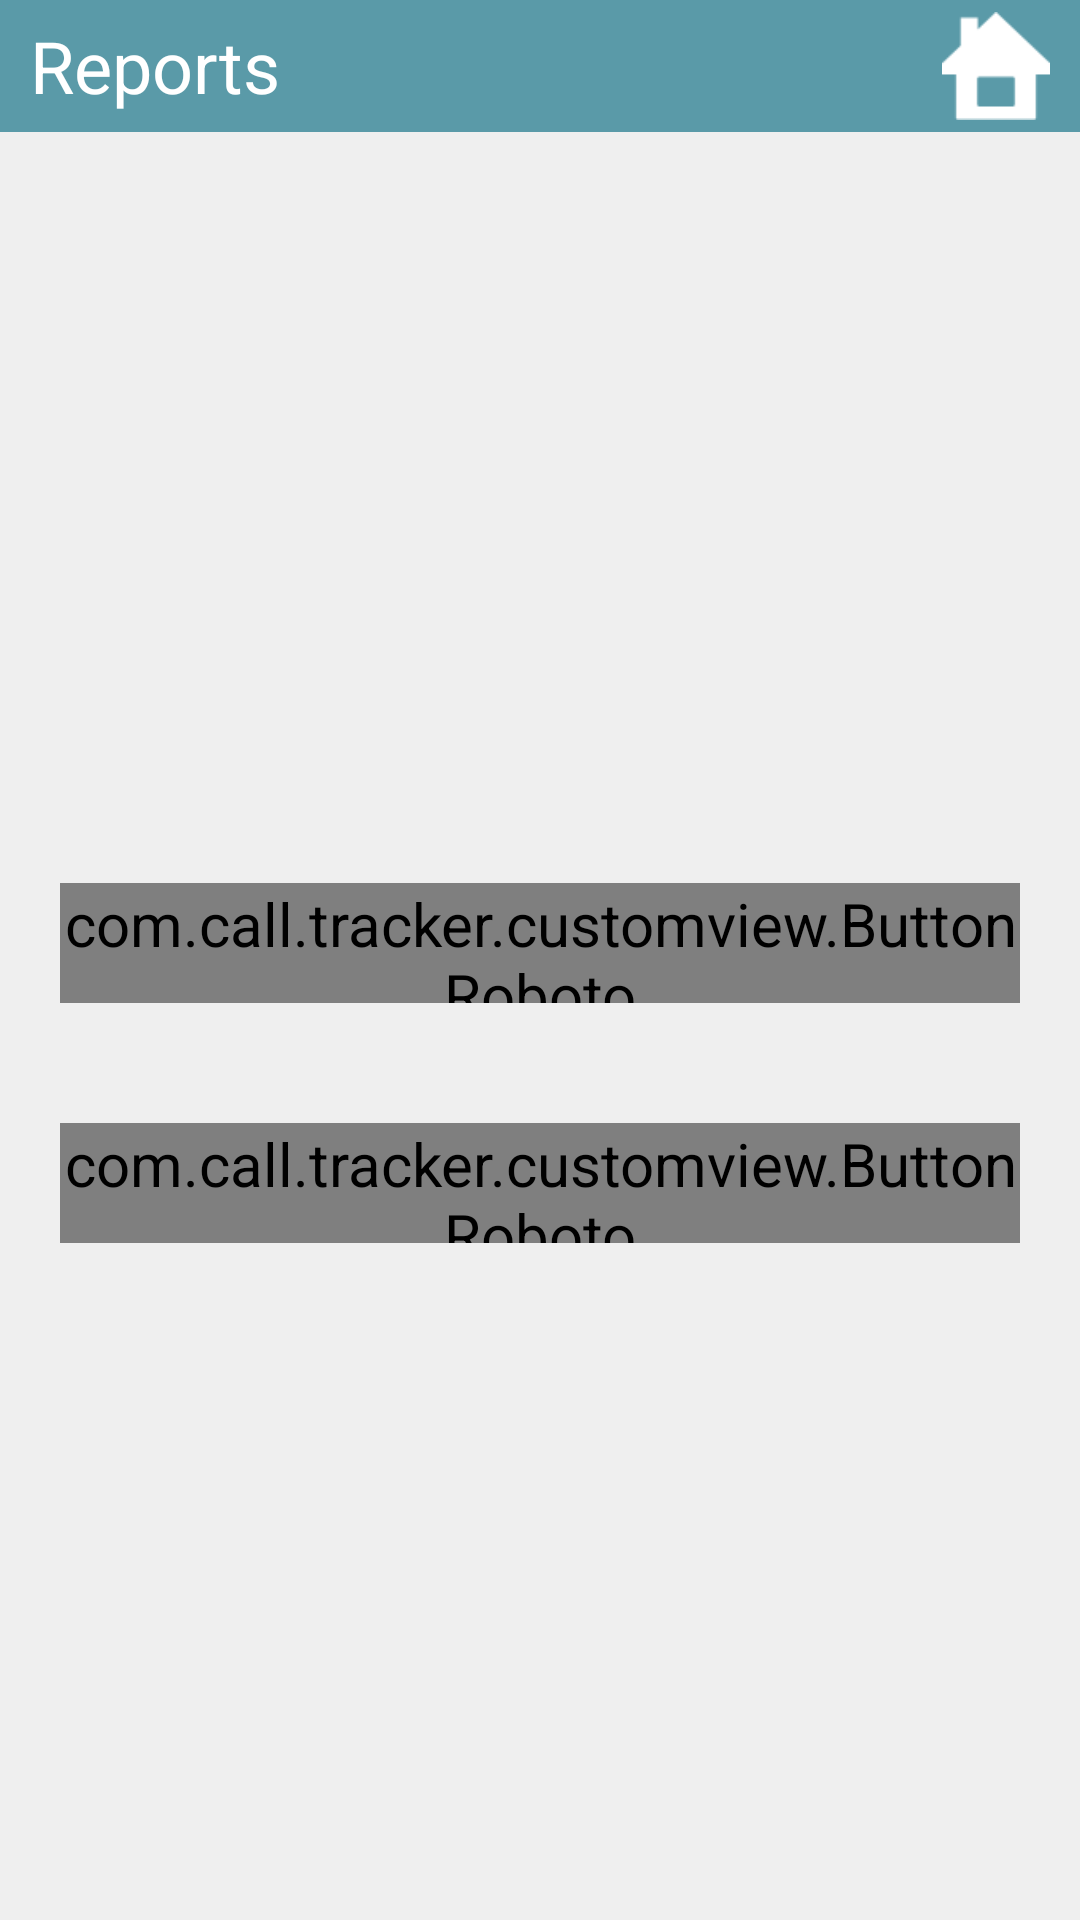

Write the Android layout XML for this screen, with the resource values it uses.
<!-- AndroidManifest.xml: application theme AppTheme -->
<!-- res/layout/layout_reports_activity0.xml -->
<?xml version="1.0" encoding="utf-8"?>
<LinearLayout xmlns:android="http://schemas.android.com/apk/res/android"
    android:layout_width="match_parent"
    android:layout_height="match_parent"
    android:background="@drawable/bg_main_background"
    android:orientation="vertical" >

    <FrameLayout
        android:id="@+id/FrameLayout1"
        android:layout_width="fill_parent"
        android:layout_height="44dip"
        android:layout_marginBottom="25dp"
        android:background="@drawable/menu_bg" >

        <ImageButton
            android:id="@+id/butHome"
            android:layout_width="36dp"
            android:layout_height="36dp"
            android:layout_gravity="right|center_vertical"
            android:layout_marginRight="10dp"
            android:background="@drawable/home"
            android:onClick="callHome"
            android:scaleType="fitCenter" />

        <TextView
            android:id="@+id/TextView1"
            android:layout_width="wrap_content"
            android:layout_height="match_parent"
            android:layout_gravity="center_vertical"
            android:layout_marginLeft="10dp"
            android:gravity="center_vertical"
            android:text="Reports"
            android:textColor="@color/white"
            android:textSize="24dp" />
    </FrameLayout>

    <LinearLayout
        android:layout_width="fill_parent"
        android:layout_height="match_parent"
        android:gravity="center"
        android:orientation="vertical" >

        <com.call.tracker.customview.ButtonRoboto
            android:layout_width="fill_parent"
            android:layout_height="40dp"
            android:layout_margin="20dp"
            android:background="@color/theme_color"
            android:onClick="callStatistics"
            android:text="Statistics"
            android:textColor="@color/white" />

        <com.call.tracker.customview.ButtonRoboto
            android:layout_width="fill_parent"
            android:layout_height="40dp"
            android:layout_margin="20dp"
            android:layout_marginRight="10dp"
            android:background="@color/theme_color"
            android:onClick="callReports"
            android:text="Reports"
            android:textColor="@color/white" />
    </LinearLayout>

</LinearLayout>
<!-- resources referenced by this layout -->
<resources>
  <color name="theme_color">#5A9AA8</color>
  <color name="white">#FFFFFF</color>
  <!-- drawable bg_main_background: png bitmap (drawable-hdpi, 3869 bytes) -->
  <!-- drawable home: png bitmap (drawable-ldpi, 1585 bytes) -->
  <!-- drawable menu_bg: png bitmap (drawable-ldpi, 4547 bytes) -->
  <style name="AppTheme" parent="@android:style/Theme.Black.NoTitleBar">
          <item name="android:textColor">@color/theme_color</item>
          <item name="android:textSize">20sp</item>
          
      </style>
</resources>
